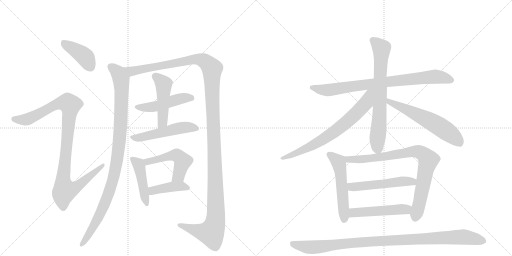
t = 0.00 s
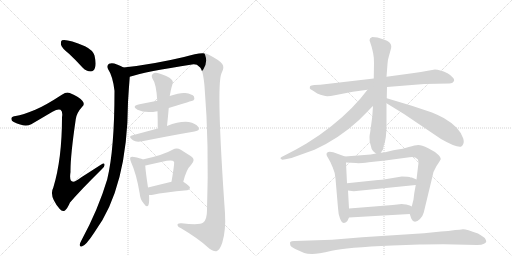
t = 3.06 s
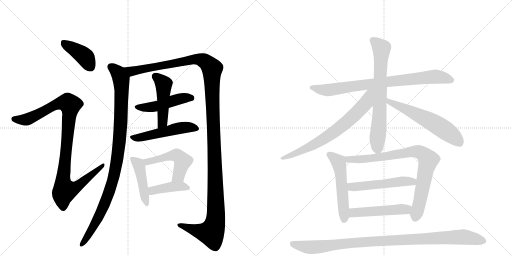
t = 6.12 s
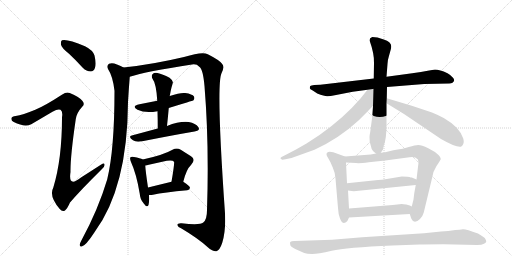
t = 9.19 s
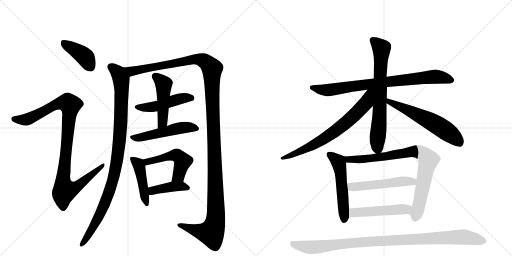
t = 12.25 s
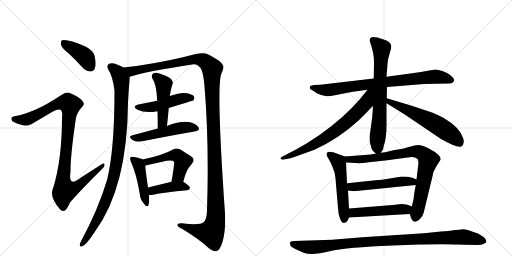
t = 15.31 s

The animated SVG that drew these frames (rendered in a browser with its animation timeline set to each time). Animation: 19 CSS @keyframes rules; one cycle of 15.31 s.

<svg version="1.1" viewBox="0 0 2048 1024" xmlns="http://www.w3.org/2000/svg">
  <g stroke="lightgray" stroke-dasharray="1,1" stroke-width="1" transform="scale(4, 4)">
    <line x1="0" y1="0" x2="256" y2="256"></line>
    <line x1="256" y1="0" x2="0" y2="256"></line>
    <line x1="128" y1="0" x2="128" y2="256"></line>
    <line x1="0" y1="128" x2="256" y2="128"></line>
    <line x1="256" y1="0" x2="512" y2="256"></line>
    <line x1="512" y1="0" x2="256" y2="256"></line>
    <line x1="384" y1="0" x2="384" y2="256"></line>
    <line x1="256" y1="128" x2="512" y2="128"></line>
  </g>
<g transform="scale(1, -1) translate(0, -850)">
   <style type="text/css">
    @keyframes keyframes0 {
      from {
       stroke: black;
       stroke-dashoffset: 407;
       stroke-width: 128;
       }
       57% {
       animation-timing-function: step-end;
       stroke: black;
       stroke-dashoffset: 0;
       stroke-width: 128;
       }
       to {
       stroke: black;
       stroke-width: 1024;
       }
       }
       #make-me-a-hanzi-animation-0 {
         animation: keyframes0 0.581217s both;
         animation-delay: 0.000000s;
         animation-timing-function: linear;
       }
    @keyframes keyframes1 {
      from {
       stroke: black;
       stroke-dashoffset: 1028;
       stroke-width: 128;
       }
       77% {
       animation-timing-function: step-end;
       stroke: black;
       stroke-dashoffset: 0;
       stroke-width: 128;
       }
       to {
       stroke: black;
       stroke-width: 1024;
       }
       }
       #make-me-a-hanzi-animation-1 {
         animation: keyframes1 1.086589s both;
         animation-delay: 0.581217s;
         animation-timing-function: linear;
       }
    @keyframes keyframes2 {
      from {
       stroke: black;
       stroke-dashoffset: 1014;
       stroke-width: 128;
       }
       77% {
       animation-timing-function: step-end;
       stroke: black;
       stroke-dashoffset: 0;
       stroke-width: 128;
       }
       to {
       stroke: black;
       stroke-width: 1024;
       }
       }
       #make-me-a-hanzi-animation-2 {
         animation: keyframes2 1.075195s both;
         animation-delay: 1.667806s;
         animation-timing-function: linear;
       }
    @keyframes keyframes3 {
      from {
       stroke: black;
       stroke-dashoffset: 1414;
       stroke-width: 128;
       }
       82% {
       animation-timing-function: step-end;
       stroke: black;
       stroke-dashoffset: 0;
       stroke-width: 128;
       }
       to {
       stroke: black;
       stroke-width: 1024;
       }
       }
       #make-me-a-hanzi-animation-3 {
         animation: keyframes3 1.400716s both;
         animation-delay: 2.743001s;
         animation-timing-function: linear;
       }
    @keyframes keyframes4 {
      from {
       stroke: black;
       stroke-dashoffset: 481;
       stroke-width: 128;
       }
       61% {
       animation-timing-function: step-end;
       stroke: black;
       stroke-dashoffset: 0;
       stroke-width: 128;
       }
       to {
       stroke: black;
       stroke-width: 1024;
       }
       }
       #make-me-a-hanzi-animation-4 {
         animation: keyframes4 0.641439s both;
         animation-delay: 4.143717s;
         animation-timing-function: linear;
       }
    @keyframes keyframes5 {
      from {
       stroke: black;
       stroke-dashoffset: 477;
       stroke-width: 128;
       }
       61% {
       animation-timing-function: step-end;
       stroke: black;
       stroke-dashoffset: 0;
       stroke-width: 128;
       }
       to {
       stroke: black;
       stroke-width: 1024;
       }
       }
       #make-me-a-hanzi-animation-5 {
         animation: keyframes5 0.638184s both;
         animation-delay: 4.785156s;
         animation-timing-function: linear;
       }
    @keyframes keyframes6 {
      from {
       stroke: black;
       stroke-dashoffset: 514;
       stroke-width: 128;
       }
       63% {
       animation-timing-function: step-end;
       stroke: black;
       stroke-dashoffset: 0;
       stroke-width: 128;
       }
       to {
       stroke: black;
       stroke-width: 1024;
       }
       }
       #make-me-a-hanzi-animation-6 {
         animation: keyframes6 0.668294s both;
         animation-delay: 5.423340s;
         animation-timing-function: linear;
       }
    @keyframes keyframes7 {
      from {
       stroke: black;
       stroke-dashoffset: 450;
       stroke-width: 128;
       }
       59% {
       animation-timing-function: step-end;
       stroke: black;
       stroke-dashoffset: 0;
       stroke-width: 128;
       }
       to {
       stroke: black;
       stroke-width: 1024;
       }
       }
       #make-me-a-hanzi-animation-7 {
         animation: keyframes7 0.616211s both;
         animation-delay: 6.091634s;
         animation-timing-function: linear;
       }
    @keyframes keyframes8 {
      from {
       stroke: black;
       stroke-dashoffset: 505;
       stroke-width: 128;
       }
       62% {
       animation-timing-function: step-end;
       stroke: black;
       stroke-dashoffset: 0;
       stroke-width: 128;
       }
       to {
       stroke: black;
       stroke-width: 1024;
       }
       }
       #make-me-a-hanzi-animation-8 {
         animation: keyframes8 0.660970s both;
         animation-delay: 6.707845s;
         animation-timing-function: linear;
       }
    @keyframes keyframes9 {
      from {
       stroke: black;
       stroke-dashoffset: 413;
       stroke-width: 128;
       }
       57% {
       animation-timing-function: step-end;
       stroke: black;
       stroke-dashoffset: 0;
       stroke-width: 128;
       }
       to {
       stroke: black;
       stroke-width: 1024;
       }
       }
       #make-me-a-hanzi-animation-9 {
         animation: keyframes9 0.586100s both;
         animation-delay: 7.368815s;
         animation-timing-function: linear;
       }
    @keyframes keyframes10 {
      from {
       stroke: black;
       stroke-dashoffset: 820;
       stroke-width: 128;
       }
       73% {
       animation-timing-function: step-end;
       stroke: black;
       stroke-dashoffset: 0;
       stroke-width: 128;
       }
       to {
       stroke: black;
       stroke-width: 1024;
       }
       }
       #make-me-a-hanzi-animation-10 {
         animation: keyframes10 0.917318s both;
         animation-delay: 7.954915s;
         animation-timing-function: linear;
       }
    @keyframes keyframes11 {
      from {
       stroke: black;
       stroke-dashoffset: 711;
       stroke-width: 128;
       }
       70% {
       animation-timing-function: step-end;
       stroke: black;
       stroke-dashoffset: 0;
       stroke-width: 128;
       }
       to {
       stroke: black;
       stroke-width: 1024;
       }
       }
       #make-me-a-hanzi-animation-11 {
         animation: keyframes11 0.828613s both;
         animation-delay: 8.872233s;
         animation-timing-function: linear;
       }
    @keyframes keyframes12 {
      from {
       stroke: black;
       stroke-dashoffset: 720;
       stroke-width: 128;
       }
       70% {
       animation-timing-function: step-end;
       stroke: black;
       stroke-dashoffset: 0;
       stroke-width: 128;
       }
       to {
       stroke: black;
       stroke-width: 1024;
       }
       }
       #make-me-a-hanzi-animation-12 {
         animation: keyframes12 0.835938s both;
         animation-delay: 9.700846s;
         animation-timing-function: linear;
       }
    @keyframes keyframes13 {
      from {
       stroke: black;
       stroke-dashoffset: 598;
       stroke-width: 128;
       }
       66% {
       animation-timing-function: step-end;
       stroke: black;
       stroke-dashoffset: 0;
       stroke-width: 128;
       }
       to {
       stroke: black;
       stroke-width: 1024;
       }
       }
       #make-me-a-hanzi-animation-13 {
         animation: keyframes13 0.736654s both;
         animation-delay: 10.536784s;
         animation-timing-function: linear;
       }
    @keyframes keyframes14 {
      from {
       stroke: black;
       stroke-dashoffset: 538;
       stroke-width: 128;
       }
       64% {
       animation-timing-function: step-end;
       stroke: black;
       stroke-dashoffset: 0;
       stroke-width: 128;
       }
       to {
       stroke: black;
       stroke-width: 1024;
       }
       }
       #make-me-a-hanzi-animation-14 {
         animation: keyframes14 0.687826s both;
         animation-delay: 11.273438s;
         animation-timing-function: linear;
       }
    @keyframes keyframes15 {
      from {
       stroke: black;
       stroke-dashoffset: 837;
       stroke-width: 128;
       }
       73% {
       animation-timing-function: step-end;
       stroke: black;
       stroke-dashoffset: 0;
       stroke-width: 128;
       }
       to {
       stroke: black;
       stroke-width: 1024;
       }
       }
       #make-me-a-hanzi-animation-15 {
         animation: keyframes15 0.931152s both;
         animation-delay: 11.961263s;
         animation-timing-function: linear;
       }
    @keyframes keyframes16 {
      from {
       stroke: black;
       stroke-dashoffset: 522;
       stroke-width: 128;
       }
       63% {
       animation-timing-function: step-end;
       stroke: black;
       stroke-dashoffset: 0;
       stroke-width: 128;
       }
       to {
       stroke: black;
       stroke-width: 1024;
       }
       }
       #make-me-a-hanzi-animation-16 {
         animation: keyframes16 0.674805s both;
         animation-delay: 12.892415s;
         animation-timing-function: linear;
       }
    @keyframes keyframes17 {
      from {
       stroke: black;
       stroke-dashoffset: 499;
       stroke-width: 128;
       }
       62% {
       animation-timing-function: step-end;
       stroke: black;
       stroke-dashoffset: 0;
       stroke-width: 128;
       }
       to {
       stroke: black;
       stroke-width: 1024;
       }
       }
       #make-me-a-hanzi-animation-17 {
         animation: keyframes17 0.656087s both;
         animation-delay: 13.567220s;
         animation-timing-function: linear;
       }
    @keyframes keyframes18 {
      from {
       stroke: black;
       stroke-dashoffset: 1029;
       stroke-width: 128;
       }
       77% {
       animation-timing-function: step-end;
       stroke: black;
       stroke-dashoffset: 0;
       stroke-width: 128;
       }
       to {
       stroke: black;
       stroke-width: 1024;
       }
       }
       #make-me-a-hanzi-animation-18 {
         animation: keyframes18 1.087402s both;
         animation-delay: 14.223307s;
         animation-timing-function: linear;
       }
</style>
<path d="M 276 635 Q 303 610 331 579 Q 346 564 363 564 Q 375 564 380 579 Q 386 595 378 628 Q 372 649 340 665 Q 267 696 248 689 Q 242 685 244 671 Q 247 658 276 635 Z" fill="lightgray"></path> 
<path d="M 141 411 Q 90 390 63 386 Q 48 385 46 378 Q 43 368 55 362 Q 98 340 125 353 L 210 403 Q 232 416 242 411 Q 252 405 248 381 Q 248 213 213 99 Q 195 66 239 14 Q 249 1 260 8 Q 269 15 280 40 Q 322 89 407 173 Q 420 185 418 192 Q 417 201 405 192 L 324 140 Q 272 98 282 162 Q 281 223 303 373 Q 306 398 328 422 Q 341 432 330 446 Q 318 462 279 478 Q 266 484 249 472 Q 180 427 141 411 Z" fill="lightgray"></path> 
<path d="M 494 580 Q 484 587 468 592 Q 449 601 436 595 Q 426 588 432 574 Q 451 546 458 487 Q 458 253 429 133 Q 393 12 324 -115 Q 320 -122 319 -128 Q 318 -138 327 -136 Q 343 -133 378 -79 Q 510 99 512 442 Q 515 493 519 543 C 521 567 521 567 494 580 Z" fill="lightgray"></path> 
<path d="M 519 543 Q 583 564 768 592 Q 787 595 797 583 Q 812 574 818 506 Q 837 274 828 10 Q 828 -29 813 -40 Q 800 -52 726 -43 Q 708 -42 710 -51 Q 711 -58 726 -64 Q 793 -104 830 -138 Q 852 -157 866 -155 Q 879 -151 889 -121 Q 904 -72 900 -3 Q 864 510 886 557 Q 899 581 889 594 Q 879 609 831 633 Q 810 645 736 622 Q 610 592 494 580 C 464 577 490 535 519 543 Z" fill="lightgray"></path> 
<path d="M 675 418 Q 771 448 773 448 Q 780 455 776 464 Q 769 474 741 478 Q 723 481 679 466 L 629 447 L 558 433 Q 524 426 550 411 Q 580 396 630 405 L 675 418 Z" fill="lightgray"></path> 
<path d="M 668 346 Q 672 383 675 418 L 679 466 Q 679 469 680 471 Q 683 489 686 500 Q 689 510 691 518 Q 694 527 678 539 Q 650 554 630 558 Q 617 561 610 553 Q 604 547 610 535 Q 625 516 629 447 L 630 405 Q 631 372 631 336 C 631 306 665 316 668 346 Z" fill="lightgray"></path> 
<path d="M 631 336 L 527 308 Q 511 304 532 289 Q 544 280 569 285 Q 690 309 778 324 Q 803 328 793 342 Q 783 357 755 362 Q 719 366 668 346 L 631 336 Z" fill="lightgray"></path> 
<path d="M 571 212 Q 561 218 536 222 Q 526 225 522 221 Q 518 217 524 202 Q 546 154 559 75 Q 560 53 575 36 Q 588 17 594 30 Q 598 43 596 70 L 592 100 Q 582 167 581 188 C 580 208 580 208 571 212 Z" fill="lightgray"></path> 
<path d="M 733 123 Q 746 174 764 190 Q 785 212 764 225 L 723 251 Q 707 261 690 251 Q 654 230 571 212 C 542 206 552 182 581 188 Q 587 189 595 191 L 667 207 Q 691 211 696 203 Q 699 200 686 123 C 681 93 725 94 733 123 Z" fill="lightgray"></path> 
<path d="M 596 70 Q 602 69 612 71 Q 655 81 749 89 Q 759 90 760 99 Q 760 106 733 123 C 720 131 715 130 686 123 L 592 100 C 563 93 566 72 596 70 Z" fill="lightgray"></path> 
<path d="M 1697 514 L 1797 516 Q 1805 516 1810 519 Q 1822 528 1812 539 Q 1803 550 1790 557 Q 1758 572 1740 572 L 1711 567 Q 1687 562 1649 557 L 1546 543 L 1495 536 L 1281 511 L 1257 510 Q 1244 509 1241 506 Q 1239 502 1239 497 Q 1239 493 1251 488 L 1269 476 Q 1300 464 1310 465 Q 1321 465 1339 469 L 1411 483 L 1470 491 L 1548 502 L 1697 514 Z" fill="lightgray"></path> 
<path d="M 1546 543 L 1550 594 Q 1550 608 1555 623 L 1563 652 Q 1565 658 1565 666 Q 1565 673 1557 681 Q 1550 688 1535 692 L 1510 700 L 1489 702 Q 1478 699 1478 689 Q 1498 633 1496 597 L 1495 536 L 1492 426 L 1489 383 L 1481 323 Q 1478 308 1478 302 L 1479 282 Q 1485 262 1486 256 Q 1488 250 1495 243 L 1504 236 C 1515 227 1515 227 1523 239 L 1532 252 L 1535 267 Q 1546 295 1546 351 L 1546 437 L 1547 457 L 1548 502 L 1546 543 Z" fill="lightgray"></path> 
<path d="M 1470 491 L 1441 455 Q 1376 379 1278 310 L 1226 276 L 1184 252 L 1136 227 Q 1123 222 1122 218 Q 1122 214 1128 212 Q 1130 210 1142 213 L 1166 218 L 1258 251 Q 1356 296 1434 368 L 1474 408 Q 1486 421 1492 426 C 1561 492 1491 517 1470 491 Z" fill="lightgray"></path> 
<path d="M 1546 437 L 1616 394 L 1764 294 Q 1825 259 1844 263 Q 1860 273 1853 296 Q 1839 341 1775 378 Q 1755 389 1728 400 L 1647 427 L 1547 457 C 1518 466 1520 453 1546 437 Z" fill="lightgray"></path> 
<path d="M 1380 224 L 1333 241 Q 1306 248 1306 232 Q 1306 228 1313 217 Q 1321 205 1331 180 Q 1342 155 1342 136 L 1352 18 Q 1353 -6 1360 -24 Q 1367 -42 1376 -42 Q 1385 -41 1390 -33 L 1396 -20 L 1396 16 L 1392 88 L 1388 117 L 1384 200 C 1383 223 1383 223 1380 224 Z" fill="lightgray"></path> 
<path d="M 1504 236 L 1483 232 L 1380 224 C 1350 222 1354 201 1384 200 L 1424 198 Q 1436 196 1475 201 L 1541 208 L 1638 221 Q 1659 225 1671 213 Q 1674 206 1674 199 L 1666 132 L 1663 110 L 1657 77 L 1654 52 L 1647 24 C 1640 -5 1639 -5 1639 -6 L 1645 -24 Q 1656 -49 1680 -26 Q 1691 -15 1695 0 L 1729 141 Q 1732 164 1746 186 Q 1760 207 1760 208 Q 1768 215 1754 230 Q 1740 244 1713 257 Q 1686 270 1673 270 Q 1661 270 1635 262 Q 1609 254 1591 252 Q 1573 249 1557 245 Q 1541 240 1523 239 L 1504 236 Z" fill="lightgray"></path> 
<path d="M 1607 144 L 1547 134 Q 1527 130 1512 130 L 1388 117 C 1358 114 1362 92 1392 88 L 1415 85 L 1663 110 C 1693 113 1694 120 1666 132 L 1647 140 L 1643 140 Q 1634 144 1607 144 Z" fill="lightgray"></path> 
<path d="M 1396 -20 L 1639 -6 C 1669 -4 1674 11 1647 24 L 1639 28 L 1625 32 Q 1612 34 1607 34 L 1571 30 L 1396 16 C 1366 14 1366 -22 1396 -20 Z" fill="lightgray"></path> 
<path d="M 1328 -109 L 1177 -114 Q 1165 -114 1161 -118 Q 1159 -121 1161 -129 Q 1161 -136 1181 -146 L 1217 -162 Q 1227 -166 1249 -166 Q 1271 -166 1327 -153 Q 1384 -140 1569 -132 L 1678 -128 Q 1698 -127 1773 -127 L 1908 -130 Q 1928 -130 1936 -125 Q 1944 -120 1945 -117 Q 1947 -114 1939 -102 Q 1933 -97 1912 -84 Q 1863 -66 1852 -67 Q 1841 -69 1821 -70 Q 1793 -75 1764 -76 L 1696 -83 L 1449 -99 L 1328 -109 Z" fill="lightgray"></path> 
      <clipPath id="make-me-a-hanzi-clip-0">
      <path d="M 276 635 Q 303 610 331 579 Q 346 564 363 564 Q 375 564 380 579 Q 386 595 378 628 Q 372 649 340 665 Q 267 696 248 689 Q 242 685 244 671 Q 247 658 276 635 Z" fill="lightgray"></path>
      </clipPath>
      <path clip-path="url(#make-me-a-hanzi-clip-0)" d="M 253 681 L 340 622 L 362 582 " fill="none" id="make-me-a-hanzi-animation-0" stroke-dasharray="279 558" stroke-linecap="round"></path>

      <clipPath id="make-me-a-hanzi-clip-1">
      <path d="M 141 411 Q 90 390 63 386 Q 48 385 46 378 Q 43 368 55 362 Q 98 340 125 353 L 210 403 Q 232 416 242 411 Q 252 405 248 381 Q 248 213 213 99 Q 195 66 239 14 Q 249 1 260 8 Q 269 15 280 40 Q 322 89 407 173 Q 420 185 418 192 Q 417 201 405 192 L 324 140 Q 272 98 282 162 Q 281 223 303 373 Q 306 398 328 422 Q 341 432 330 446 Q 318 462 279 478 Q 266 484 249 472 Q 180 427 141 411 Z" fill="lightgray"></path>
      </clipPath>
      <path clip-path="url(#make-me-a-hanzi-clip-1)" d="M 55 374 L 112 374 L 236 437 L 272 438 L 280 430 L 252 124 L 260 89 L 300 98 L 412 189 " fill="none" id="make-me-a-hanzi-animation-1" stroke-dasharray="900 1800" stroke-linecap="round"></path>

      <clipPath id="make-me-a-hanzi-clip-2">
      <path d="M 494 580 Q 484 587 468 592 Q 449 601 436 595 Q 426 588 432 574 Q 451 546 458 487 Q 458 253 429 133 Q 393 12 324 -115 Q 320 -122 319 -128 Q 318 -138 327 -136 Q 343 -133 378 -79 Q 510 99 512 442 Q 515 493 519 543 C 521 567 521 567 494 580 Z" fill="lightgray"></path>
      </clipPath>
      <path clip-path="url(#make-me-a-hanzi-clip-2)" d="M 444 583 L 480 544 L 487 495 L 481 319 L 467 200 L 446 109 L 422 42 L 361 -82 L 327 -128 " fill="none" id="make-me-a-hanzi-animation-2" stroke-dasharray="886 1772" stroke-linecap="round"></path>

      <clipPath id="make-me-a-hanzi-clip-3">
      <path d="M 519 543 Q 583 564 768 592 Q 787 595 797 583 Q 812 574 818 506 Q 837 274 828 10 Q 828 -29 813 -40 Q 800 -52 726 -43 Q 708 -42 710 -51 Q 711 -58 726 -64 Q 793 -104 830 -138 Q 852 -157 866 -155 Q 879 -151 889 -121 Q 904 -72 900 -3 Q 864 510 886 557 Q 899 581 889 594 Q 879 609 831 633 Q 810 645 736 622 Q 610 592 494 580 C 464 577 490 535 519 543 Z" fill="lightgray"></path>
      </clipPath>
      <path clip-path="url(#make-me-a-hanzi-clip-3)" d="M 502 576 L 527 565 L 792 614 L 825 601 L 848 575 L 864 64 L 860 -44 L 845 -82 L 810 -78 L 718 -51 " fill="none" id="make-me-a-hanzi-animation-3" stroke-dasharray="1286 2572" stroke-linecap="round"></path>

      <clipPath id="make-me-a-hanzi-clip-4">
      <path d="M 675 418 Q 771 448 773 448 Q 780 455 776 464 Q 769 474 741 478 Q 723 481 679 466 L 629 447 L 558 433 Q 524 426 550 411 Q 580 396 630 405 L 675 418 Z" fill="lightgray"></path>
      </clipPath>
      <path clip-path="url(#make-me-a-hanzi-clip-4)" d="M 551 423 L 619 423 L 713 454 L 746 460 L 770 455 " fill="none" id="make-me-a-hanzi-animation-4" stroke-dasharray="353 706" stroke-linecap="round"></path>

      <clipPath id="make-me-a-hanzi-clip-5">
      <path d="M 668 346 Q 672 383 675 418 L 679 466 Q 679 469 680 471 Q 683 489 686 500 Q 689 510 691 518 Q 694 527 678 539 Q 650 554 630 558 Q 617 561 610 553 Q 604 547 610 535 Q 625 516 629 447 L 630 405 Q 631 372 631 336 C 631 306 665 316 668 346 Z" fill="lightgray"></path>
      </clipPath>
      <path clip-path="url(#make-me-a-hanzi-clip-5)" d="M 621 544 L 655 513 L 650 361 L 636 343 " fill="none" id="make-me-a-hanzi-animation-5" stroke-dasharray="349 698" stroke-linecap="round"></path>

      <clipPath id="make-me-a-hanzi-clip-6">
      <path d="M 631 336 L 527 308 Q 511 304 532 289 Q 544 280 569 285 Q 690 309 778 324 Q 803 328 793 342 Q 783 357 755 362 Q 719 366 668 346 L 631 336 Z" fill="lightgray"></path>
      </clipPath>
      <path clip-path="url(#make-me-a-hanzi-clip-6)" d="M 530 299 L 560 299 L 725 339 L 755 341 L 783 335 " fill="none" id="make-me-a-hanzi-animation-6" stroke-dasharray="386 772" stroke-linecap="round"></path>

      <clipPath id="make-me-a-hanzi-clip-7">
      <path d="M 571 212 Q 561 218 536 222 Q 526 225 522 221 Q 518 217 524 202 Q 546 154 559 75 Q 560 53 575 36 Q 588 17 594 30 Q 598 43 596 70 L 592 100 Q 582 167 581 188 C 580 208 580 208 571 212 Z" fill="lightgray"></path>
      </clipPath>
      <path clip-path="url(#make-me-a-hanzi-clip-7)" d="M 529 216 L 557 185 L 585 35 " fill="none" id="make-me-a-hanzi-animation-7" stroke-dasharray="322 644" stroke-linecap="round"></path>

      <clipPath id="make-me-a-hanzi-clip-8">
      <path d="M 733 123 Q 746 174 764 190 Q 785 212 764 225 L 723 251 Q 707 261 690 251 Q 654 230 571 212 C 542 206 552 182 581 188 Q 587 189 595 191 L 667 207 Q 691 211 696 203 Q 699 200 686 123 C 681 93 725 94 733 123 Z" fill="lightgray"></path>
      </clipPath>
      <path clip-path="url(#make-me-a-hanzi-clip-8)" d="M 582 210 L 589 203 L 682 227 L 714 225 L 731 205 L 714 147 L 694 134 " fill="none" id="make-me-a-hanzi-animation-8" stroke-dasharray="377 754" stroke-linecap="round"></path>

      <clipPath id="make-me-a-hanzi-clip-9">
      <path d="M 596 70 Q 602 69 612 71 Q 655 81 749 89 Q 759 90 760 99 Q 760 106 733 123 C 720 131 715 130 686 123 L 592 100 C 563 93 566 72 596 70 Z" fill="lightgray"></path>
      </clipPath>
      <path clip-path="url(#make-me-a-hanzi-clip-9)" d="M 600 78 L 610 87 L 694 104 L 725 106 L 751 98 " fill="none" id="make-me-a-hanzi-animation-9" stroke-dasharray="285 570" stroke-linecap="round"></path>

      <clipPath id="make-me-a-hanzi-clip-10">
      <path d="M 1697 514 L 1797 516 Q 1805 516 1810 519 Q 1822 528 1812 539 Q 1803 550 1790 557 Q 1758 572 1740 572 L 1711 567 Q 1687 562 1649 557 L 1546 543 L 1495 536 L 1281 511 L 1257 510 Q 1244 509 1241 506 Q 1239 502 1239 497 Q 1239 493 1251 488 L 1269 476 Q 1300 464 1310 465 Q 1321 465 1339 469 L 1411 483 L 1470 491 L 1548 502 L 1697 514 Z" fill="lightgray"></path>
      </clipPath>
      <path clip-path="url(#make-me-a-hanzi-clip-10)" d="M 1247 500 L 1284 490 L 1327 491 L 1530 521 L 1737 543 L 1805 530 " fill="none" id="make-me-a-hanzi-animation-10" stroke-dasharray="692 1384" stroke-linecap="round"></path>

      <clipPath id="make-me-a-hanzi-clip-11">
      <path d="M 1546 543 L 1550 594 Q 1550 608 1555 623 L 1563 652 Q 1565 658 1565 666 Q 1565 673 1557 681 Q 1550 688 1535 692 L 1510 700 L 1489 702 Q 1478 699 1478 689 Q 1498 633 1496 597 L 1495 536 L 1492 426 L 1489 383 L 1481 323 Q 1478 308 1478 302 L 1479 282 Q 1485 262 1486 256 Q 1488 250 1495 243 L 1504 236 C 1515 227 1515 227 1523 239 L 1532 252 L 1535 267 Q 1546 295 1546 351 L 1546 437 L 1547 457 L 1548 502 L 1546 543 Z" fill="lightgray"></path>
      </clipPath>
      <path clip-path="url(#make-me-a-hanzi-clip-11)" d="M 1491 689 L 1526 654 L 1518 387 L 1507 249 " fill="none" id="make-me-a-hanzi-animation-11" stroke-dasharray="583 1166" stroke-linecap="round"></path>

      <clipPath id="make-me-a-hanzi-clip-12">
      <path d="M 1470 491 L 1441 455 Q 1376 379 1278 310 L 1226 276 L 1184 252 L 1136 227 Q 1123 222 1122 218 Q 1122 214 1128 212 Q 1130 210 1142 213 L 1166 218 L 1258 251 Q 1356 296 1434 368 L 1474 408 Q 1486 421 1492 426 C 1561 492 1491 517 1470 491 Z" fill="lightgray"></path>
      </clipPath>
      <path clip-path="url(#make-me-a-hanzi-clip-12)" d="M 1489 488 L 1477 474 L 1464 439 L 1440 412 L 1389 363 L 1320 310 L 1195 242 L 1127 217 " fill="none" id="make-me-a-hanzi-animation-12" stroke-dasharray="592 1184" stroke-linecap="round"></path>

      <clipPath id="make-me-a-hanzi-clip-13">
      <path d="M 1546 437 L 1616 394 L 1764 294 Q 1825 259 1844 263 Q 1860 273 1853 296 Q 1839 341 1775 378 Q 1755 389 1728 400 L 1647 427 L 1547 457 C 1518 466 1520 453 1546 437 Z" fill="lightgray"></path>
      </clipPath>
      <path clip-path="url(#make-me-a-hanzi-clip-13)" d="M 1553 452 L 1557 442 L 1711 371 L 1763 341 L 1820 299 L 1840 275 " fill="none" id="make-me-a-hanzi-animation-13" stroke-dasharray="470 940" stroke-linecap="round"></path>

      <clipPath id="make-me-a-hanzi-clip-14">
      <path d="M 1380 224 L 1333 241 Q 1306 248 1306 232 Q 1306 228 1313 217 Q 1321 205 1331 180 Q 1342 155 1342 136 L 1352 18 Q 1353 -6 1360 -24 Q 1367 -42 1376 -42 Q 1385 -41 1390 -33 L 1396 -20 L 1396 16 L 1392 88 L 1388 117 L 1384 200 C 1383 223 1383 223 1380 224 Z" fill="lightgray"></path>
      </clipPath>
      <path clip-path="url(#make-me-a-hanzi-clip-14)" d="M 1317 232 L 1353 203 L 1357 192 L 1377 -31 " fill="none" id="make-me-a-hanzi-animation-14" stroke-dasharray="410 820" stroke-linecap="round"></path>

      <clipPath id="make-me-a-hanzi-clip-15">
      <path d="M 1504 236 L 1483 232 L 1380 224 C 1350 222 1354 201 1384 200 L 1424 198 Q 1436 196 1475 201 L 1541 208 L 1638 221 Q 1659 225 1671 213 Q 1674 206 1674 199 L 1666 132 L 1663 110 L 1657 77 L 1654 52 L 1647 24 C 1640 -5 1639 -5 1639 -6 L 1645 -24 Q 1656 -49 1680 -26 Q 1691 -15 1695 0 L 1729 141 Q 1732 164 1746 186 Q 1760 207 1760 208 Q 1768 215 1754 230 Q 1740 244 1713 257 Q 1686 270 1673 270 Q 1661 270 1635 262 Q 1609 254 1591 252 Q 1573 249 1557 245 Q 1541 240 1523 239 L 1504 236 Z" fill="lightgray"></path>
      </clipPath>
      <path clip-path="url(#make-me-a-hanzi-clip-15)" d="M 1388 219 L 1395 212 L 1464 214 L 1649 244 L 1674 243 L 1693 234 L 1713 210 L 1660 -21 " fill="none" id="make-me-a-hanzi-animation-15" stroke-dasharray="709 1418" stroke-linecap="round"></path>

      <clipPath id="make-me-a-hanzi-clip-16">
      <path d="M 1607 144 L 1547 134 Q 1527 130 1512 130 L 1388 117 C 1358 114 1362 92 1392 88 L 1415 85 L 1663 110 C 1693 113 1694 120 1666 132 L 1647 140 L 1643 140 Q 1634 144 1607 144 Z" fill="lightgray"></path>
      </clipPath>
      <path clip-path="url(#make-me-a-hanzi-clip-16)" d="M 1396 111 L 1406 103 L 1421 102 L 1658 127 " fill="none" id="make-me-a-hanzi-animation-16" stroke-dasharray="394 788" stroke-linecap="round"></path>

      <clipPath id="make-me-a-hanzi-clip-17">
      <path d="M 1396 -20 L 1639 -6 C 1669 -4 1674 11 1647 24 L 1639 28 L 1625 32 Q 1612 34 1607 34 L 1571 30 L 1396 16 C 1366 14 1366 -22 1396 -20 Z" fill="lightgray"></path>
      </clipPath>
      <path clip-path="url(#make-me-a-hanzi-clip-17)" d="M 1403 -14 L 1412 -2 L 1437 2 L 1615 12 L 1639 18 " fill="none" id="make-me-a-hanzi-animation-17" stroke-dasharray="371 742" stroke-linecap="round"></path>

      <clipPath id="make-me-a-hanzi-clip-18">
      <path d="M 1328 -109 L 1177 -114 Q 1165 -114 1161 -118 Q 1159 -121 1161 -129 Q 1161 -136 1181 -146 L 1217 -162 Q 1227 -166 1249 -166 Q 1271 -166 1327 -153 Q 1384 -140 1569 -132 L 1678 -128 Q 1698 -127 1773 -127 L 1908 -130 Q 1928 -130 1936 -125 Q 1944 -120 1945 -117 Q 1947 -114 1939 -102 Q 1933 -97 1912 -84 Q 1863 -66 1852 -67 Q 1841 -69 1821 -70 Q 1793 -75 1764 -76 L 1696 -83 L 1449 -99 L 1328 -109 Z" fill="lightgray"></path>
      </clipPath>
      <path clip-path="url(#make-me-a-hanzi-clip-18)" d="M 1168 -123 L 1207 -135 L 1253 -139 L 1398 -122 L 1832 -98 L 1893 -103 L 1935 -115 " fill="none" id="make-me-a-hanzi-animation-18" stroke-dasharray="901 1802" stroke-linecap="round"></path>

</g>
</svg>
